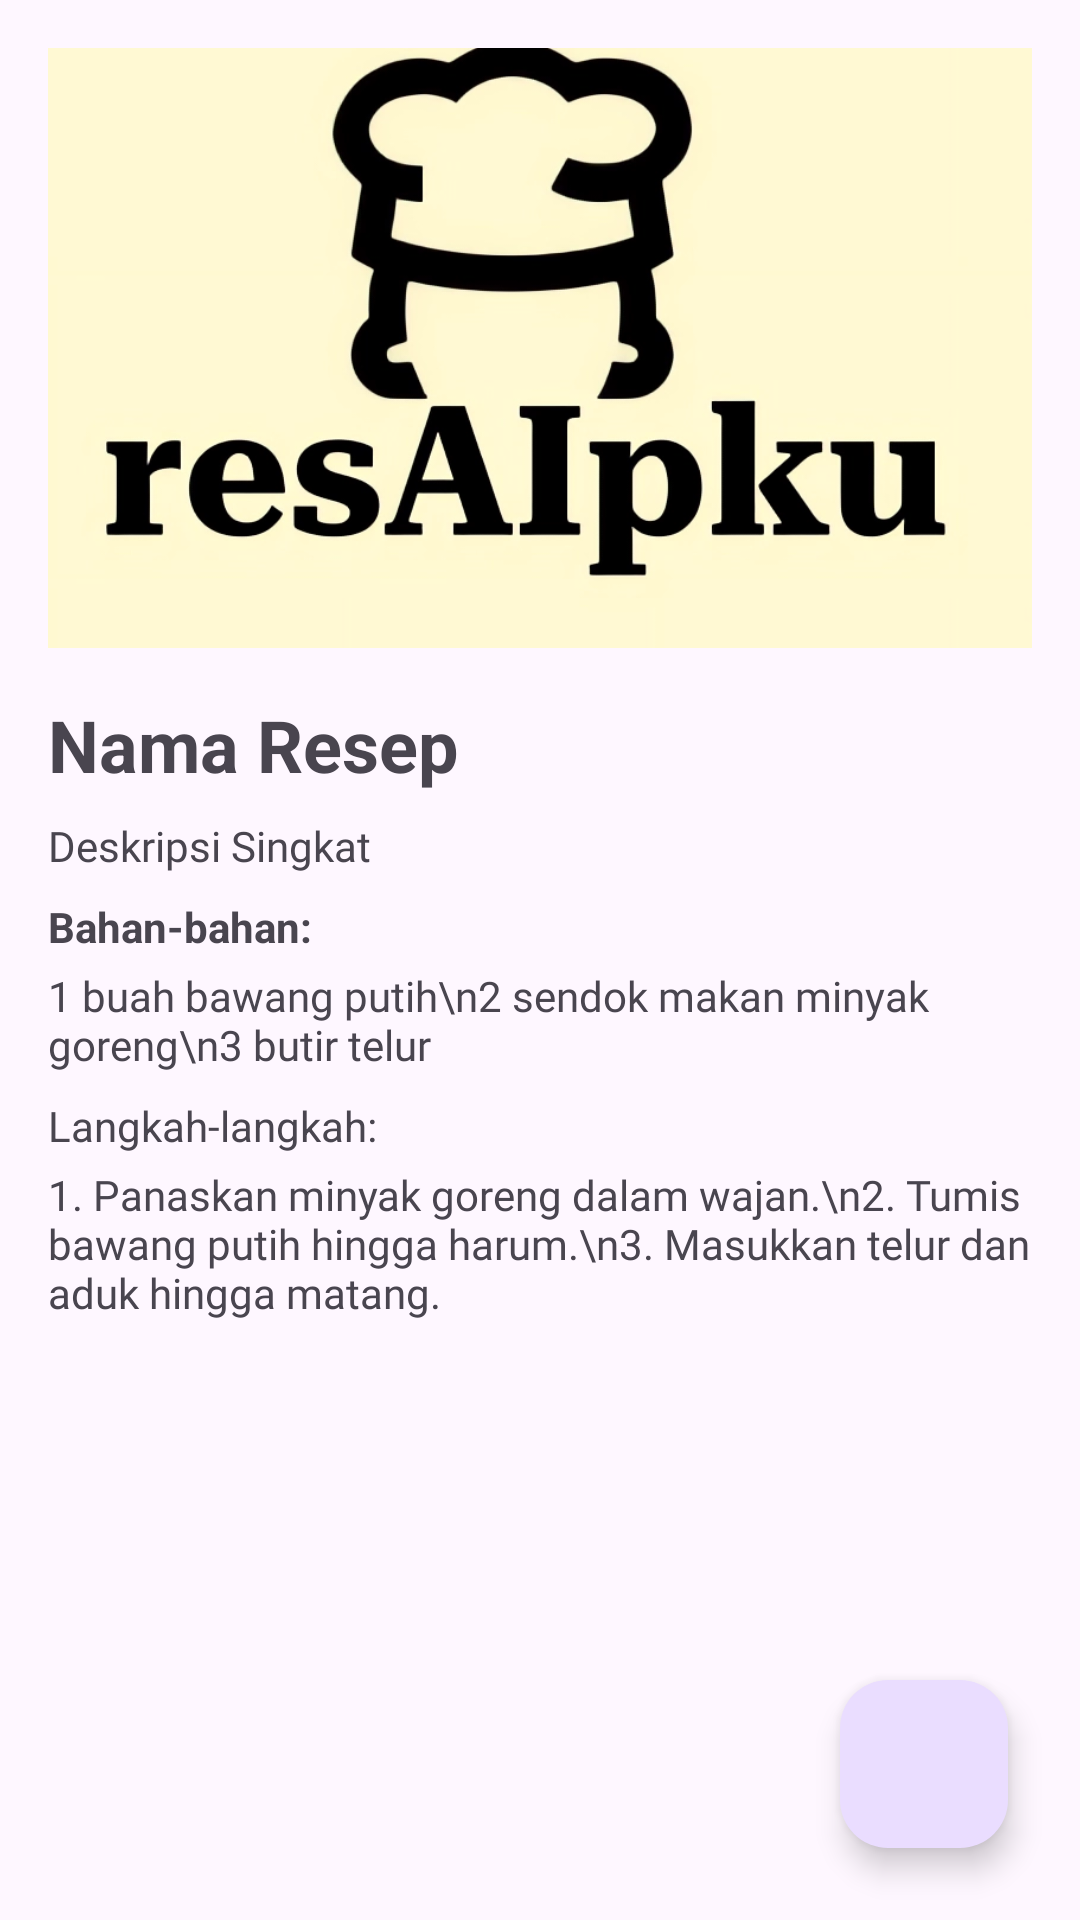

The Android layout XML behind this screen, and the referenced resources:
<!-- AndroidManifest.xml: application theme Theme.ResAIpku -->
<!-- res/layout/activity_recipe_detail.xml -->
<?xml version="1.0" encoding="utf-8"?>
<RelativeLayout xmlns:android="http://schemas.android.com/apk/res/android"
    xmlns:tools="http://schemas.android.com/tools"
    xmlns:app="http://schemas.android.com/apk/res-auto"
    android:layout_width="match_parent"
    android:layout_height="match_parent"
    tools:context=".ui.RecipeDetailActivity">

    <ScrollView
        android:layout_width="match_parent"
        android:layout_height="match_parent">

        <LinearLayout
            android:layout_width="match_parent"
            android:layout_height="wrap_content"
            android:orientation="vertical"
            android:padding="16dp">

            <ImageView
                android:id="@+id/imgRecipe"
                android:layout_width="match_parent"
                android:layout_height="200dp"
                android:scaleType="centerCrop"
                android:src="@drawable/logo"
                android:layout_marginBottom="16dp" />

            <TextView
                android:id="@+id/tvRecipeTitle"
                android:layout_width="wrap_content"
                android:layout_height="wrap_content"
                android:layout_marginBottom="8dp"
                android:fontFamily="sans-serif"
                android:text="Nama Resep"
                android:textSize="24sp"
                android:textStyle="bold"
                tools:fontFamily="@font/poppins_bold" />

            <TextView
                android:id="@+id/tvRecipeDesc"
                android:layout_width="wrap_content"
                android:layout_height="wrap_content"
                android:layout_marginBottom="8dp"
                android:fontFamily="@font/poppins"
                android:text="Deskripsi Singkat" />

            <TextView
                android:id="@+id/tvRecipeIngredients"
                android:layout_width="wrap_content"
                android:layout_height="wrap_content"
                android:text="Bahan-bahan:"
                android:textStyle="bold"
                android:layout_marginBottom="4dp"
                tools:fontFamily="@font/poppins_bold"/>

            <TextView
                android:id="@+id/tvIngredientsList"
                android:layout_width="wrap_content"
                android:layout_height="wrap_content"
                android:layout_marginBottom="8dp"
                android:fontFamily="@font/poppins"
                android:text="1 buah bawang putih\n2 sendok makan minyak goreng\n3 butir telur" />

            <TextView
                android:id="@+id/tvRecipeSteps"
                android:layout_width="wrap_content"
                android:layout_height="wrap_content"
                android:text="Langkah-langkah:"
                tools:fontFamily="@font/poppins_bold"
                android:layout_marginBottom="4dp"/>

            <TextView
                android:id="@+id/tvStepsList"
                android:layout_width="wrap_content"
                android:layout_height="wrap_content"
                android:fontFamily="@font/poppins"
                android:text="1. Panaskan minyak goreng dalam wajan.\n2. Tumis bawang putih hingga harum.\n3. Masukkan telur dan aduk hingga matang."/>
        </LinearLayout>
    </ScrollView>

    <com.google.android.material.floatingactionbutton.FloatingActionButton
        android:id="@+id/btn_favorite"
        android:layout_width="wrap_content"
        android:layout_height="wrap_content"
        android:layout_alignParentBottom="true"
        android:layout_alignParentEnd="true"
        android:layout_marginEnd="24dp"
        android:layout_marginBottom="24dp"
        android:clickable="true"
        android:focusable="true"
        app:srcCompat="@drawable/favorite_border_24" />

</RelativeLayout>
<!-- resources referenced by this layout -->
<resources>
  <!-- drawable logo: png bitmap (drawable, 108725 bytes) -->
  <style name="Theme.ResAIpku" parent="Base.Theme.ResAIpku" />
  <style name="Base.Theme.ResAIpku" parent="Theme.Material3.DayNight">
          
          
      </style>
</resources>
